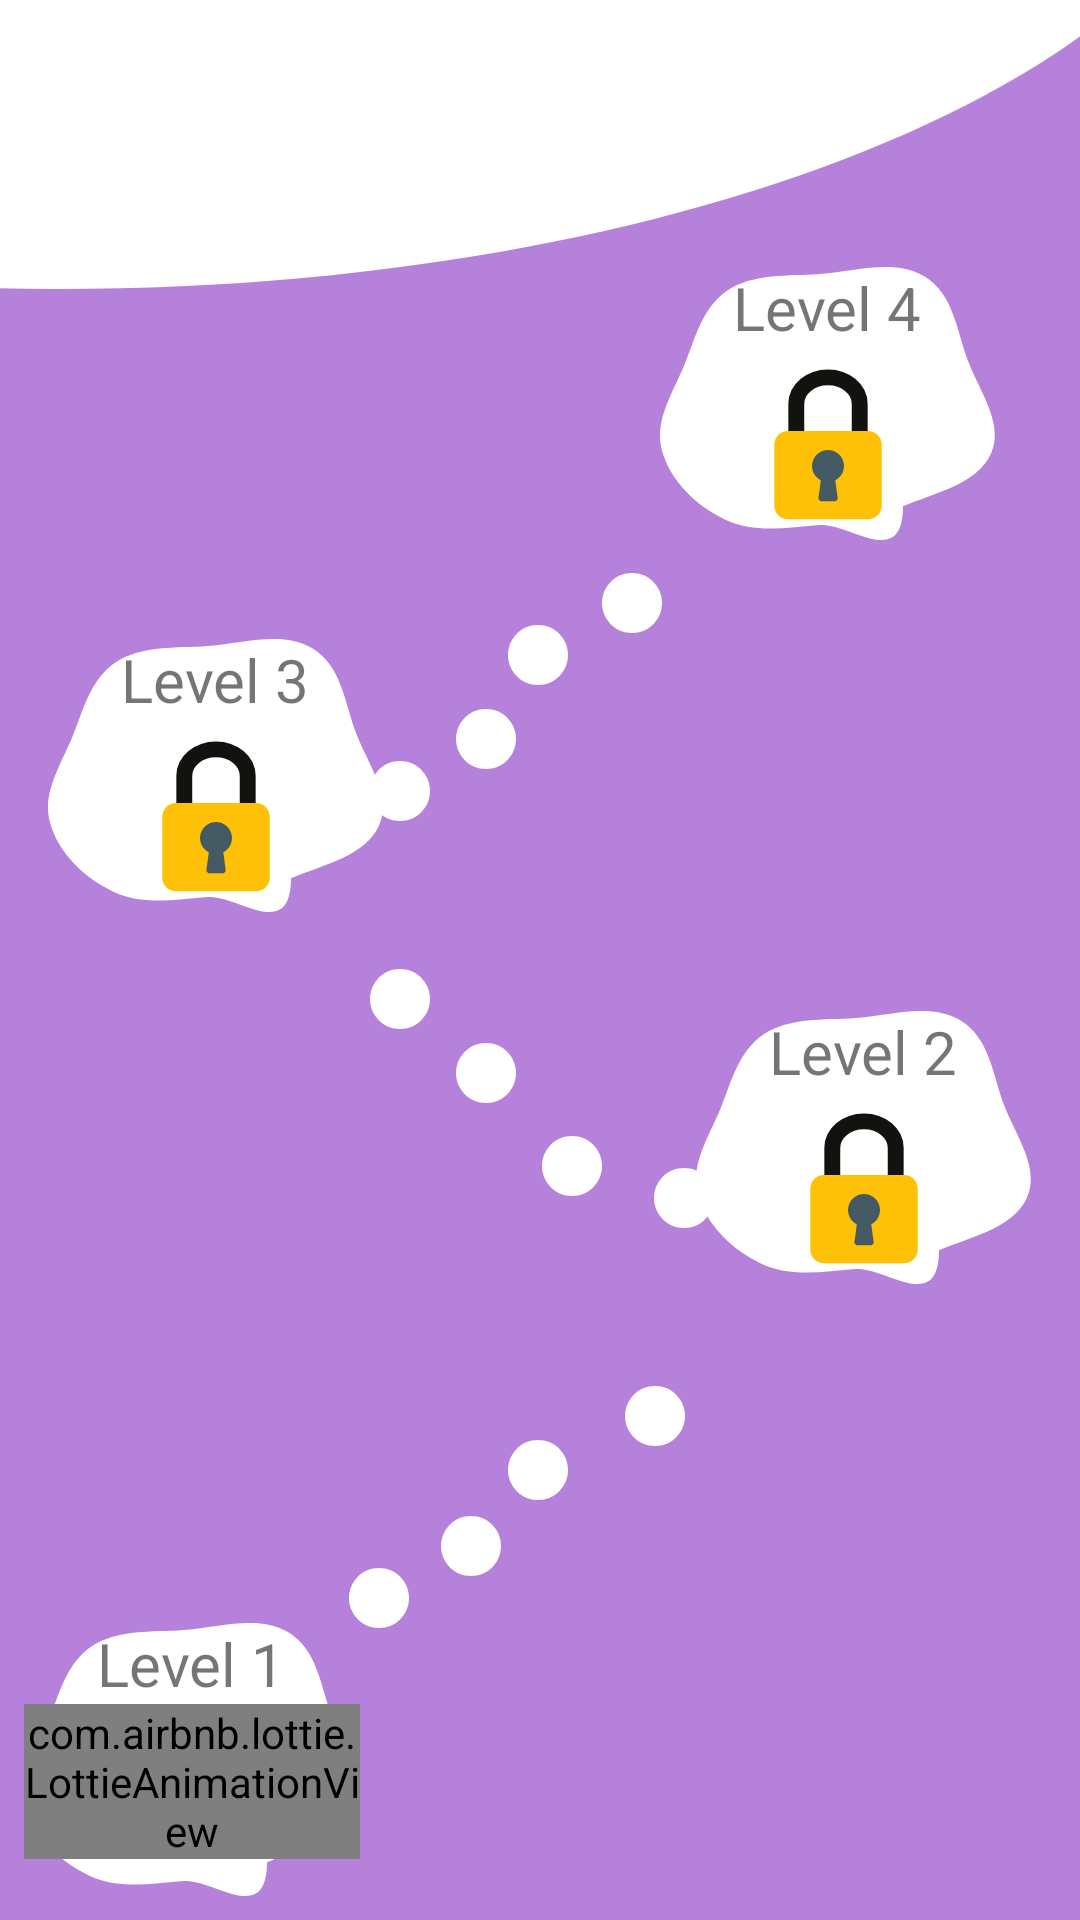

This screen was rendered from an Android layout file. Write that file and the resources it references.
<!-- AndroidManifest.xml: application theme Theme.Prototype -->
<!-- res/layout/activity_levels_purple.xml -->
<?xml version="1.0" encoding="utf-8"?>
<androidx.constraintlayout.widget.ConstraintLayout xmlns:android="http://schemas.android.com/apk/res/android"
    xmlns:app="http://schemas.android.com/apk/res-auto"
    xmlns:tools="http://schemas.android.com/tools"
    android:layout_width="match_parent"
    android:layout_height="match_parent"
    android:background="@color/purple_background"
    android:layoutDirection="ltr">

    <View
        android:id="@+id/view14"
        android:layout_width="800dp"
        android:layout_height="354dp"
        android:layout_marginBottom="544dp"
        android:background="@drawable/ellipse"
        app:layout_constraintBottom_toBottomOf="parent"
        app:layout_constraintEnd_toEndOf="parent"
        app:layout_constraintHorizontal_bias="0.866"
        app:layout_constraintStart_toStartOf="parent" />

    <View
        android:id="@+id/view11"
        android:layout_width="20dp"
        android:layout_height="20dp"
        android:layout_alignParentBottom="true"
        android:background="@drawable/circle"
        app:layout_constraintBottom_toBottomOf="parent"
        app:layout_constraintEnd_toEndOf="parent"
        app:layout_constraintHorizontal_bias="0.447"
        app:layout_constraintStart_toStartOf="parent"
        app:layout_constraintTop_toTopOf="parent"
        app:layout_constraintVertical_bias="0.381" />

    <View
        android:id="@+id/view12"
        android:layout_width="20dp"
        android:layout_height="20dp"
        android:layout_alignParentBottom="true"
        android:background="@drawable/circle"
        app:layout_constraintBottom_toBottomOf="parent"
        app:layout_constraintEnd_toEndOf="parent"
        app:layout_constraintHorizontal_bias="0.498"
        app:layout_constraintStart_toStartOf="parent"
        app:layout_constraintTop_toTopOf="parent"
        app:layout_constraintVertical_bias="0.336" />

    <View
        android:id="@+id/view13"
        android:layout_width="20dp"
        android:layout_height="20dp"
        android:layout_alignParentBottom="true"
        android:background="@drawable/circle"
        app:layout_constraintBottom_toBottomOf="parent"
        app:layout_constraintEnd_toEndOf="parent"
        app:layout_constraintHorizontal_bias="0.59"
        app:layout_constraintStart_toStartOf="parent"
        app:layout_constraintTop_toTopOf="parent"
        app:layout_constraintVertical_bias="0.308" />

    <View
        android:id="@+id/view10"
        android:layout_width="20dp"
        android:layout_height="20dp"
        android:layout_alignParentBottom="true"
        android:background="@drawable/circle"
        app:layout_constraintBottom_toBottomOf="parent"
        app:layout_constraintEnd_toEndOf="parent"
        app:layout_constraintHorizontal_bias="0.363"
        app:layout_constraintStart_toStartOf="parent"
        app:layout_constraintTop_toTopOf="parent"
        app:layout_constraintVertical_bias="0.409" />

    <RelativeLayout
        android:id="@+id/blob1"
        android:layout_width="112dp"
        android:layout_height="91dp"
        android:layout_alignParentLeft="true"
        android:layout_alignParentTop="true"
        android:layout_margin="8dp"
        android:background="@drawable/ic_lesson_vector"
        android:backgroundTint="@color/white"
        app:layout_constraintBottom_toBottomOf="parent"
        app:layout_constraintStart_toStartOf="parent">

        <LinearLayout
            android:layout_width="match_parent"
            android:layout_height="wrap_content"
            android:orientation="vertical"
            android:gravity="center">
        <TextView
            android:layout_width="wrap_content"
            android:layout_height="wrap_content"
            android:layout_centerInParent="true"
            android:text="Level 1"
            android:textSize="20dp" />

            <com.airbnb.lottie.LottieAnimationView
                android:layout_width="match_parent"
                android:layout_height="wrap_content"
                app:lottie_rawRes="@raw/lock_animation"
                app:lottie_autoPlay="true"
                app:lottie_loop="false" />
        </LinearLayout>
    </RelativeLayout>

    <RelativeLayout
        android:id="@+id/blob2"
        android:layout_width="112dp"
        android:layout_height="91dp"
        android:layout_marginEnd="16dp"
        android:layout_marginBottom="212dp"
        android:background="@drawable/ic_lesson_vector"
        android:backgroundTint="@color/white"
        app:layout_constraintBottom_toBottomOf="parent"
        app:layout_constraintEnd_toEndOf="parent">

        <LinearLayout
            android:layout_width="match_parent"
            android:layout_height="wrap_content"
            android:orientation="vertical"
            android:gravity="center">

        <TextView
            android:layout_width="wrap_content"
            android:layout_height="wrap_content"
            android:layout_centerInParent="true"
            android:text="Level 2"
            android:textSize="20dp" />

            <ImageView
                android:layout_width="match_parent"
                android:layout_height="wrap_content"
                android:src="@drawable/ic_locked_lock" />

        </LinearLayout>
    </RelativeLayout>

    <RelativeLayout
        android:id="@+id/blob4"
        android:layout_width="112dp"
        android:layout_height="91dp"
        android:layout_marginEnd="28dp"
        android:layout_marginBottom="460dp"
        android:background="@drawable/ic_lesson_vector"
        android:backgroundTint="@color/white"
        app:layout_constraintBottom_toBottomOf="parent"
        app:layout_constraintEnd_toEndOf="parent">
        <LinearLayout
            android:layout_width="match_parent"
            android:layout_height="wrap_content"
            android:orientation="vertical"
            android:gravity="center">
        <TextView
            android:layout_width="wrap_content"
            android:layout_height="wrap_content"
            android:layout_centerInParent="true"
            android:text="Level 4"
            android:textSize="20dp" />

            <ImageView
                android:layout_width="match_parent"
                android:layout_height="wrap_content"
                android:src="@drawable/ic_locked_lock" />
        </LinearLayout>
    </RelativeLayout>

    <RelativeLayout
        android:id="@+id/blob3"
        android:layout_width="112dp"
        android:layout_height="91dp"
        android:layout_marginStart="16dp"
        android:layout_marginBottom="336dp"
        android:background="@drawable/ic_lesson_vector"
        android:backgroundTint="@color/white"
        app:layout_constraintBottom_toBottomOf="parent"
        app:layout_constraintStart_toStartOf="parent">

        <LinearLayout
            android:layout_width="match_parent"
            android:layout_height="wrap_content"
            android:orientation="vertical"
            android:gravity="center">
        <TextView
            android:layout_width="wrap_content"
            android:layout_height="wrap_content"
            android:layout_centerInParent="true"
            android:text="Level 3"
            android:textSize="20dp" />

            <ImageView
                android:layout_width="match_parent"
                android:layout_height="wrap_content"
                android:src="@drawable/ic_locked_lock" />
        </LinearLayout>
    </RelativeLayout>

    <View
        android:id="@+id/view5"
        android:layout_width="20dp"
        android:layout_height="20dp"
        android:layout_alignParentBottom="true"
        android:background="@drawable/circle"
        app:layout_constraintBottom_toBottomOf="parent"
        app:layout_constraintEnd_toEndOf="parent"
        app:layout_constraintHorizontal_bias="0.342"
        app:layout_constraintStart_toStartOf="parent"
        app:layout_constraintTop_toTopOf="parent"
        app:layout_constraintVertical_bias="0.843" />

    <View
        android:id="@+id/view"
        android:layout_width="20dp"
        android:layout_height="20dp"
        android:layout_alignParentBottom="true"
        android:background="@drawable/circle"
        app:layout_constraintBottom_toBottomOf="parent"
        app:layout_constraintEnd_toEndOf="parent"
        app:layout_constraintHorizontal_bias="0.432"
        app:layout_constraintStart_toStartOf="parent"
        app:layout_constraintTop_toTopOf="parent"
        app:layout_constraintVertical_bias="0.815" />

    <View
        android:id="@+id/view2"
        android:layout_width="20dp"
        android:layout_height="20dp"
        android:layout_alignParentBottom="true"
        android:background="@drawable/circle"
        app:layout_constraintBottom_toBottomOf="parent"
        app:layout_constraintEnd_toEndOf="parent"
        app:layout_constraintHorizontal_bias="0.498"
        app:layout_constraintStart_toStartOf="parent"
        app:layout_constraintTop_toTopOf="parent"
        app:layout_constraintVertical_bias="0.774" />

    <View
        android:id="@+id/view3"
        android:layout_width="20dp"
        android:layout_height="20dp"
        android:layout_alignParentBottom="true"
        android:background="@drawable/circle"
        app:layout_constraintBottom_toBottomOf="parent"
        app:layout_constraintEnd_toEndOf="parent"
        app:layout_constraintHorizontal_bias="0.613"
        app:layout_constraintStart_toStartOf="parent"
        app:layout_constraintTop_toTopOf="parent"
        app:layout_constraintVertical_bias="0.745" />

    <View
        android:id="@+id/view6"
        android:layout_width="20dp"
        android:layout_height="20dp"
        android:layout_alignParentBottom="true"
        android:background="@drawable/circle"
        app:layout_constraintBottom_toBottomOf="parent"
        app:layout_constraintEnd_toEndOf="parent"
        app:layout_constraintHorizontal_bias="0.641"
        app:layout_constraintStart_toStartOf="parent"
        app:layout_constraintTop_toTopOf="parent"
        app:layout_constraintVertical_bias="0.628" />

    <View
        android:id="@+id/view4"
        android:layout_width="20dp"
        android:layout_height="20dp"
        android:layout_alignParentBottom="true"
        android:background="@drawable/circle"
        app:layout_constraintBottom_toBottomOf="parent"
        app:layout_constraintEnd_toEndOf="parent"
        app:layout_constraintHorizontal_bias="0.531"
        app:layout_constraintStart_toStartOf="parent"
        app:layout_constraintTop_toTopOf="parent"
        app:layout_constraintVertical_bias="0.611" />

    <View
        android:id="@+id/view7"
        android:layout_width="20dp"
        android:layout_height="20dp"
        android:layout_alignParentBottom="true"
        android:background="@drawable/circle"
        app:layout_constraintBottom_toBottomOf="parent"
        app:layout_constraintEnd_toEndOf="parent"
        app:layout_constraintHorizontal_bias="0.447"
        app:layout_constraintStart_toStartOf="parent"
        app:layout_constraintTop_toTopOf="parent"
        app:layout_constraintVertical_bias="0.561" />

    <View
        android:id="@+id/view9"
        android:layout_width="20dp"
        android:layout_height="20dp"
        android:layout_alignParentBottom="true"
        android:background="@drawable/circle"
        app:layout_constraintBottom_toBottomOf="parent"
        app:layout_constraintEnd_toEndOf="parent"
        app:layout_constraintHorizontal_bias="0.363"
        app:layout_constraintStart_toStartOf="parent"
        app:layout_constraintTop_toTopOf="parent"
        app:layout_constraintVertical_bias="0.521" />


</androidx.constraintlayout.widget.ConstraintLayout>
<!-- resources referenced by this layout -->
<resources>
  <color name="purple_background">#B681DA</color>
  <color name="white">#FFFFFFFF</color>
  <!-- drawable circle (drawable) -->
  <?xml version="1.0" encoding="utf-8"?>
  <vector
      xmlns:android="http://schemas.android.com/apk/res/android"
      xmlns:aapt="http://schemas.android.com/aapt"
      android:width="29dp"
      android:height="29dp"
      android:viewportWidth="29"
      android:viewportHeight="29"
      >
  
      <group>
  
          <clip-path
              android:pathData="M29 14.5C29 22.5081 22.5081 29 14.5 29C6.49187 29 0 22.5081 0 14.5C0 6.49187 6.49187 0 14.5 0C22.5081 0 29 6.49187 29 14.5Z"
              />
  
          <path
              android:pathData="M0 0V29H29V0"
              android:fillColor="#FFFFFF"
              />
  
      </group>
  
  </vector>
  <!-- drawable ellipse (drawable) -->
  <?xml version="1.0" encoding="utf-8"?>
  <vector
      xmlns:android="http://schemas.android.com/apk/res/android"
      xmlns:aapt="http://schemas.android.com/aapt"
      android:width="631dp"
      android:height="329dp"
      android:viewportWidth="631"
      android:viewportHeight="329"
      >
  
      <group>
  
          <clip-path
              android:pathData="M631 164.5C631 255.351 489.746 329 315.5 329C141.254 329 0 255.351 0 164.5C0 73.6492 141.254 0 315.5 0C489.746 0 631 73.6492 631 164.5Z"
              />
  
          <path
              android:pathData="M0 0V329H631V0"
              android:fillColor="#FFFFFF"
              />
  
      </group>
  
  </vector>
  <!-- drawable ic_lesson_vector (drawable) -->
  <vector xmlns:android="http://schemas.android.com/apk/res/android"
      android:width="104dp"
      android:height="91dp"
      android:viewportWidth="104"
      android:viewportHeight="91">
    <path
        android:pathData="M49.523,2.315C60.47,1.457 72.474,-2.81 81.658,2.999C90.91,8.851 91.805,21.192 95.348,31.302C98.942,41.558 106.594,52.194 102.418,62.243C98.259,72.252 85.342,75.214 75.208,79.766C75.208,101.189 58.539,85.248 49.523,85.999C39.591,86.826 29.212,88.827 20.401,84.329C10.956,79.508 3.043,71.035 0.565,61.009C-1.841,51.276 3.999,41.908 7.595,32.523C11.025,23.573 13.047,13.468 20.972,7.758C28.94,2.018 39.611,3.092 49.523,2.315Z"
        android:fillColor="#D9D9D9"
        android:fillType="evenOdd"/>
  </vector>
  <style name="Theme.Prototype" parent="Theme.MaterialComponents.DayNight.NoActionBar">
          
          <item name="colorPrimary">@color/purple_500</item>
          <item name="colorPrimaryVariant">@color/purple_700</item>
          <item name="colorOnPrimary">@color/white</item>
          
          <item name="colorSecondary">@color/teal_200</item>
          <item name="colorSecondaryVariant">@color/teal_700</item>
          <item name="colorOnSecondary">@color/black</item>
          
          <item name="android:statusBarColor" tools:targetApi="l">?attr/colorPrimaryVariant</item>
          
      </style>
  <color name="purple_500">#FF6200EE</color>
  <color name="purple_700">#FF3700B3</color>
  <color name="teal_200">#FF03DAC5</color>
  <color name="teal_700">#FF018786</color>
  <color name="black">#FF000000</color>
</resources>
